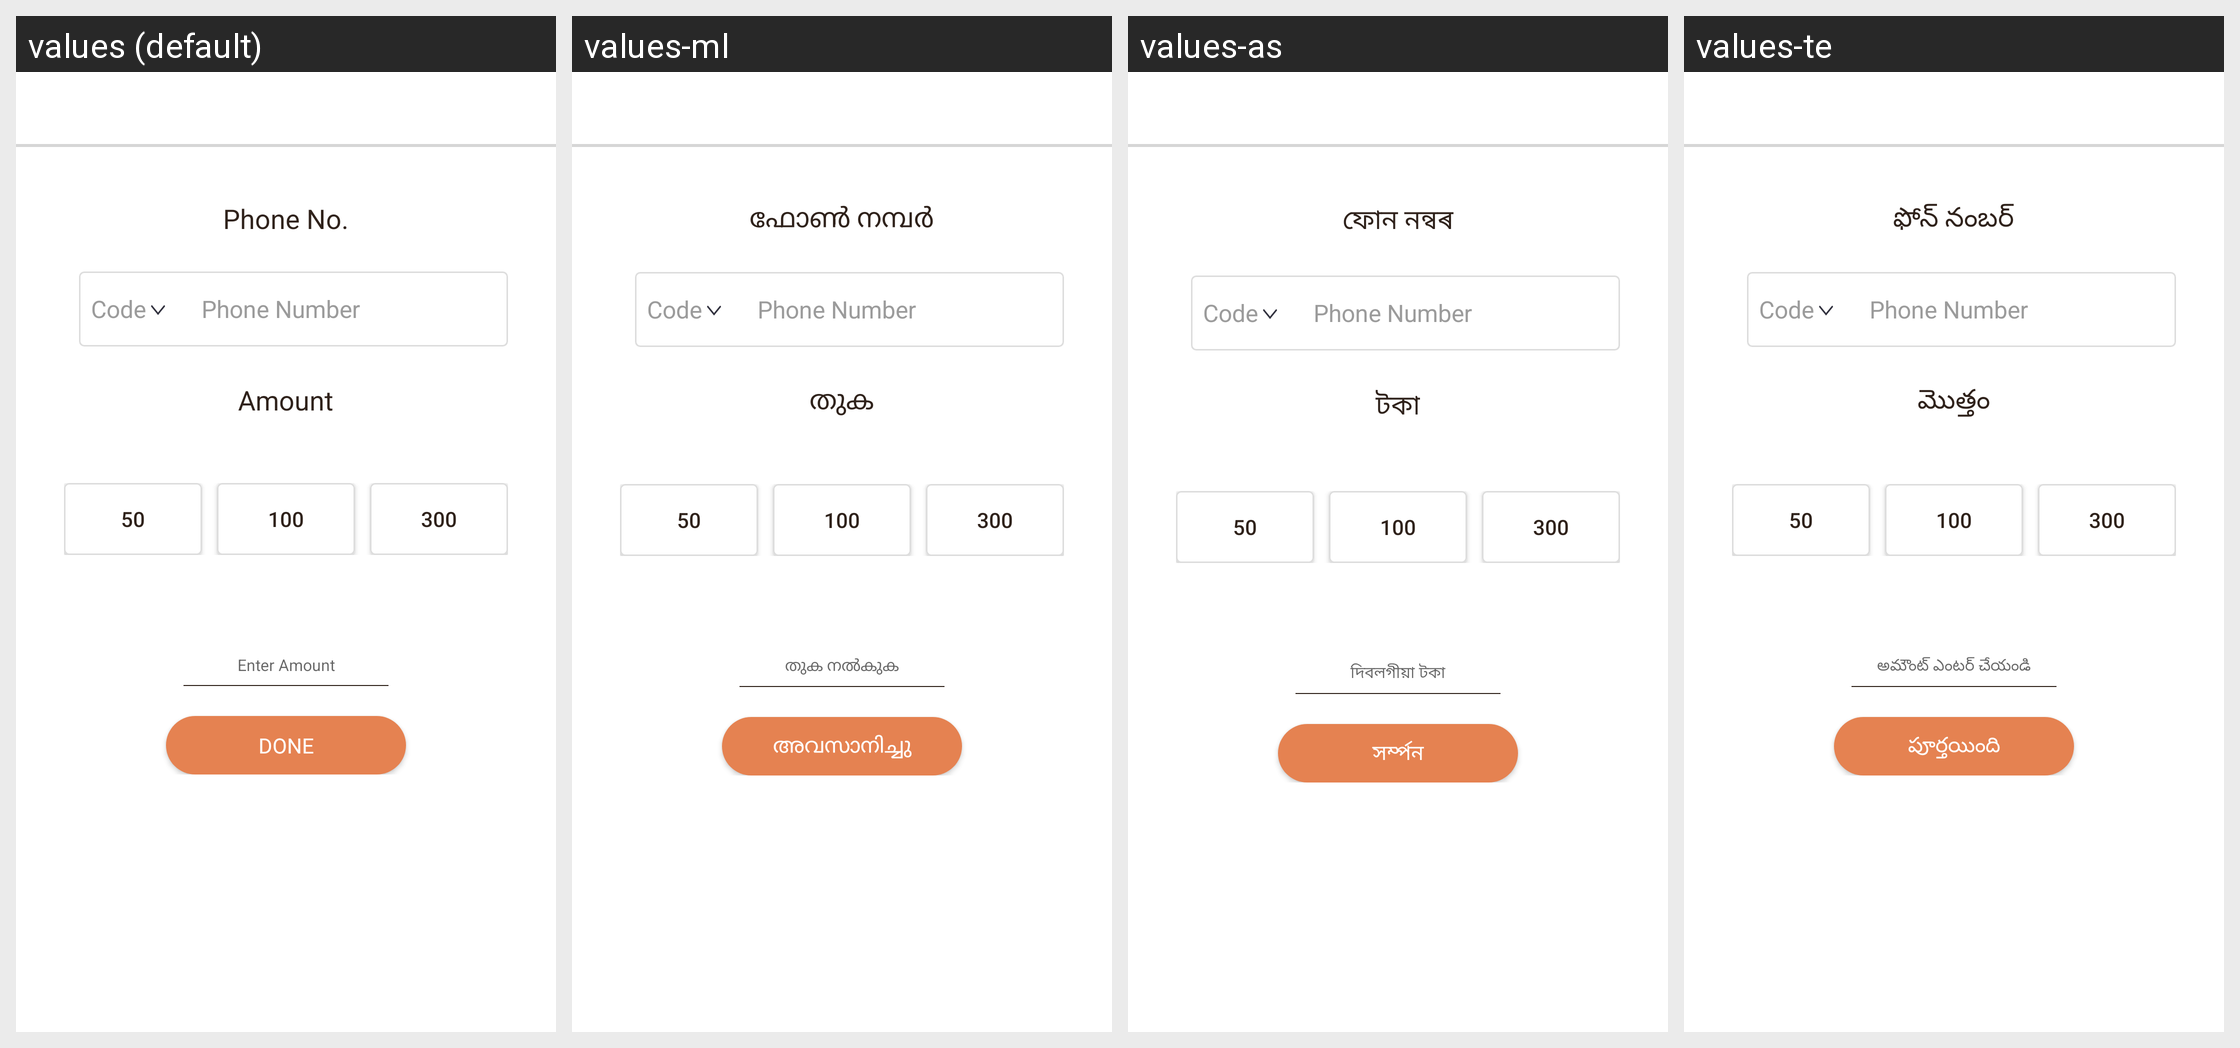

Here is an Android app screen in its default locale and in the app's own translations. Write out the translated-string differences for the strings that appear on this screen.
Android screen res/layout/activity_mpesa_top_up.xml rendered under 4 locales, left to right: values (default), values-ml, values-as, values-te. Device: Nexus 5 (rendered at 1080×1920; each locale shown at half size, 540×960, under a caption strip naming it); theme AppTheme.
Other locales in the repository, not shown: values-am, values-ar, values-es, values-fr, values-gu, values-hi, values-kn, values-om, values-or, values-so, values-ta, values-ti.
Strings drawn on this screen, with the default value and each locale's value (text and hints the layout hard-codes, and strings that could not be matched under every locale, appear in the picture but are not listed):

phone_no
  values: Phone No.
  values-ml: ഫോൺ നമ്പർ
  values-as: ফোন নন্বৰ
  values-te: ఫోన్ నంబర్

code
  values: Code
  values-ml: Code  [not translated; the default value is used]
  values-as: Code  [not translated; the default value is used]
  values-te: Code  [not translated; the default value is used]

hint_edt_phone
  values: Phone Number
  values-ml: Phone Number  [not translated; the default value is used]
  values-as: Phone Number  [not translated; the default value is used]
  values-te: Phone Number  [not translated; the default value is used]

enter_amount
  values: Enter Amount
  values-ml: തുക നൽകുക
  values-as: দিবলগীয়া টকা
  values-te: అమౌంట్ ఎంటర్ చేయండి

done
  values: Done
  values-ml: അവസാനിച്ചു
  values-as: সৰ্ম্পন
  values-te: పూర్తయింది
